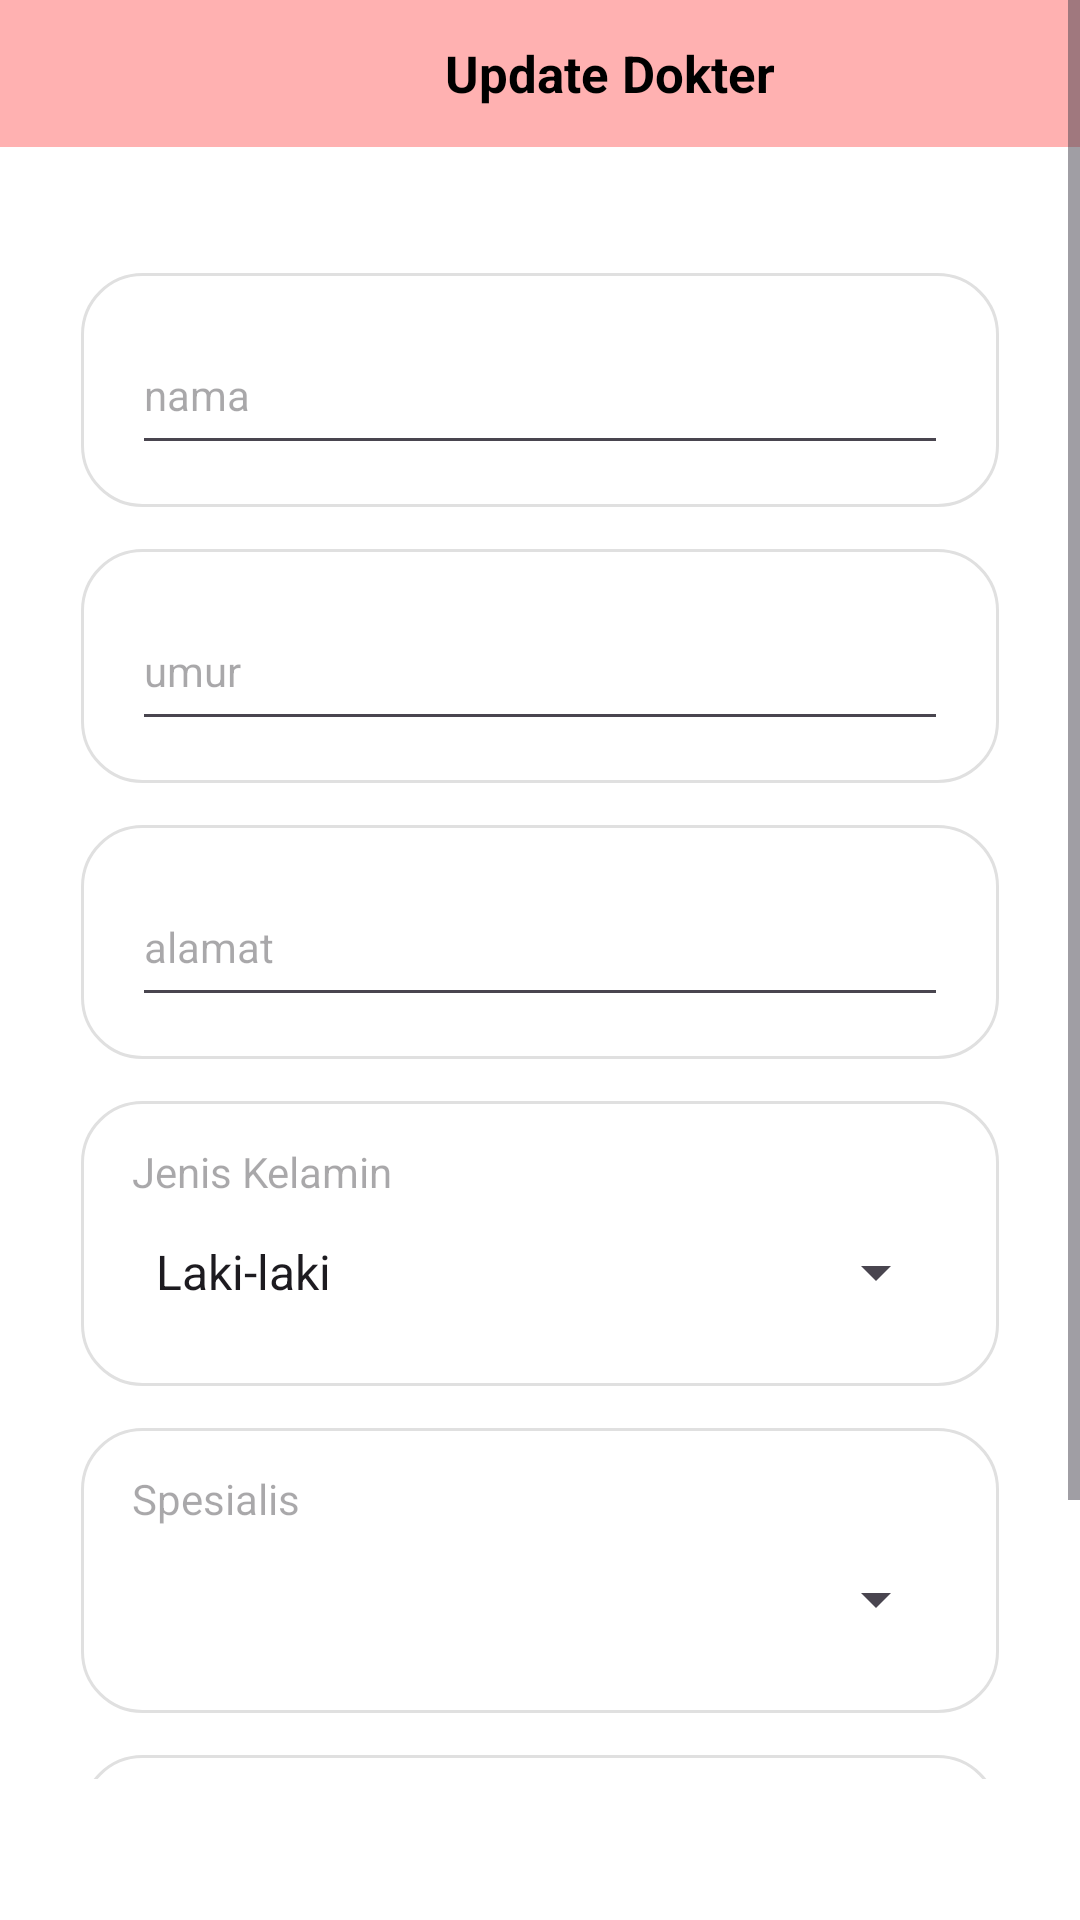

Android layout source for this screen:
<!-- AndroidManifest.xml: application theme Theme.GoSehat -->
<!-- res/layout/form_update_dokter.xml -->
<?xml version="1.0" encoding="utf-8"?>
<LinearLayout
    xmlns:android="http://schemas.android.com/apk/res/android"
    xmlns:app="http://schemas.android.com/apk/res-auto"
    android:background="#FFFFFFFF"
    android:orientation="vertical"
    android:layout_width="match_parent"
    android:layout_height="match_parent">
    <ScrollView
        android:id="@+id/rab3am09fi8f"
        android:layout_width="match_parent"
        android:layout_height="0dp"
        android:layout_weight="1"
        android:paddingBottom="47dp"
        android:fillViewport="true">
        <LinearLayout
            android:layout_width="match_parent"
            android:layout_height="match_parent"
            android:orientation="vertical">
            <LinearLayout
                android:id="@+id/rhmwp9qlhnr4"
                android:layout_width="match_parent"
                android:layout_height="wrap_content"
                android:gravity="center_vertical"
                android:background="#FFFFB1B1"
                android:paddingVertical="12dp"
                android:paddingHorizontal="22dp"
                android:layout_marginBottom="42dp"
                android:orientation="horizontal">

                <ImageView
                    android:id="@+id/iconback"
                    android:layout_width="24dp"
                    android:layout_height="25dp"
                    android:layout_marginEnd="80dp"
                    android:scaleType="fitXY"
                    android:src="@drawable/iconsback" />

                <TextView
                    android:id="@+id/r2zkwtug8tuf"
                    android:layout_width="155dp"
                    android:layout_height="wrap_content"
                    android:text="Update Dokter"
                    android:textAlignment="center"
                    android:textColor="#000000"
                    android:textSize="17sp"
                    android:textStyle="bold" />
            </LinearLayout>

            <LinearLayout
                android:id="@+id/namadokter"
                android:layout_width="match_parent"
                android:layout_height="wrap_content"
                android:background="@drawable/linetextbox"
                android:paddingVertical="14dp"
                android:paddingHorizontal="17dp"
                android:layout_marginBottom="14dp"
                android:layout_marginHorizontal="27dp"
                android:orientation="vertical">
                <EditText
                    android:id="@+id/updatenama"
                    android:textColor="#828282"
                    android:textSize="14sp"
                    android:layout_height="50dp"
                    android:layout_width="match_parent"
                    android:hint="nama"
                    />
            </LinearLayout>

            <LinearLayout
                android:id="@+id/umurdokter"
                android:layout_width="match_parent"
                android:layout_height="wrap_content"
                android:background="@drawable/linetextbox"
                android:paddingVertical="14dp"
                android:paddingHorizontal="17dp"
                android:layout_marginBottom="14dp"
                android:layout_marginHorizontal="27dp"
                android:orientation="vertical">
                <EditText
                    android:id="@+id/updateumur"
                    android:textColor="#828282"
                    android:textSize="14sp"
                    android:layout_height="50dp"
                    android:layout_width="match_parent"
                    android:hint="umur"
                    />
            </LinearLayout>

            <LinearLayout
                android:id="@+id/alamatdokter"
                android:layout_width="match_parent"
                android:layout_height="wrap_content"
                android:background="@drawable/linetextbox"
                android:paddingVertical="14dp"
                android:paddingHorizontal="17dp"
                android:layout_marginBottom="14dp"
                android:layout_marginHorizontal="27dp"
                android:orientation="vertical">
                <EditText
                    android:id="@+id/updatealamat"
                    android:textColor="#828282"
                    android:textSize="14sp"
                    android:layout_height="50dp"
                    android:layout_width="match_parent"
                    android:hint="alamat"
                    />
            </LinearLayout>

            <LinearLayout
                android:id="@+id/jenisKelamin"
                android:layout_width="match_parent"
                android:layout_height="wrap_content"
                android:background="@drawable/linetextbox"
                android:paddingVertical="14dp"
                android:paddingHorizontal="17dp"
                android:layout_marginBottom="14dp"
                android:layout_marginHorizontal="27dp"
                android:orientation="vertical">
                <TextView
                    android:id="@+id/txtJenisKelamin"
                    android:textColor="#828282"
                    android:textSize="14sp"
                    android:layout_height="wrap_content"
                    android:layout_width="wrap_content"
                    android:hint="Jenis Kelamin"
                    />
                <Spinner
                    android:id="@+id/updatespinnerJenisKelamin"
                    android:layout_width="match_parent"
                    android:layout_height="48dp"
                    android:entries="@array/jenis_kelamin_array"
                    android:spinnerMode="dropdown"/>
            </LinearLayout>

            
            <LinearLayout
                android:id="@+id/spesialisDokter"
                android:layout_width="match_parent"
                android:layout_height="wrap_content"
                android:background="@drawable/linetextbox"
                android:paddingVertical="14dp"
                android:paddingHorizontal="17dp"
                android:layout_marginBottom="14dp"
                android:layout_marginHorizontal="27dp"
                android:orientation="vertical">
                <TextView
                    android:id="@+id/txtSpesialis"
                    android:textColor="#828282"
                    android:textSize="14sp"
                    android:layout_height="wrap_content"
                    android:layout_width="wrap_content"
                    android:hint="Spesialis"
                    />
                <Spinner
                    android:id="@+id/updatespinnerSpesialis"
                    android:layout_width="match_parent"
                    android:layout_height="48dp"
                    android:spinnerMode="dropdown"/>
            </LinearLayout>
            <LinearLayout
                android:id="@+id/klinikdokter"
                android:layout_width="match_parent"
                android:layout_height="wrap_content"
                android:background="@drawable/linetextbox"
                android:paddingVertical="14dp"
                android:paddingHorizontal="17dp"
                android:layout_marginBottom="14dp"
                android:layout_marginHorizontal="27dp"
                android:orientation="vertical">
                <TextView
                    android:id="@+id/txtKlinik"
                    android:textColor="#828282"
                    android:textSize="14sp"
                    android:layout_height="wrap_content"
                    android:layout_width="wrap_content"
                    android:hint="Klinik"
                    />
                <Spinner
                    android:id="@+id/updatespinnerklinik"
                    android:layout_width="match_parent"
                    android:layout_height="48dp"
                    android:entries="@array/klinik_array"
                    android:spinnerMode="dropdown"/>
            </LinearLayout>

            <Button
                android:id="@+id/updatedokter"
                android:layout_width="150dp"
                android:layout_height="50dp"
                android:layout_gravity="center"
                android:layout_marginTop="15dp"
                android:backgroundTint="@color/blue"
                android:text="Simpan"
                android:textSize="18dp"
                app:cornerRadius="17dp" />

        </LinearLayout>
    </ScrollView>
</LinearLayout>
<!-- resources referenced by this layout -->
<resources>
  <string-array name="jenis_kelamin_array">
          <item>Laki-laki</item>
          <item>Perempuan</item>
      </string-array>
  <string-array name="klinik_array">
          <item>1</item>
          <item>2</item>
          <item>3</item>
          <item>4</item>
      </string-array>
  <color name="blue">#121481</color>
  <!-- drawable linetextbox (drawable) -->
  <?xml version="1.0" encoding="UTF-8"?>
  <shape
      xmlns:android="http://schemas.android.com/apk/res/android">
      <solid
          android:color="#FFFFFFFF"
          />
      <stroke
          android:color="#FFE0E0E0"
          android:width="1dp"
          />
      <corners
          android:radius="20dp"
          />
  </shape>
  <style name="Theme.GoSehat" parent="Base.Theme.GoSehat" />
  <style name="Base.Theme.GoSehat" parent="Theme.Material3.DayNight.NoActionBar">
          
          
      </style>
</resources>
